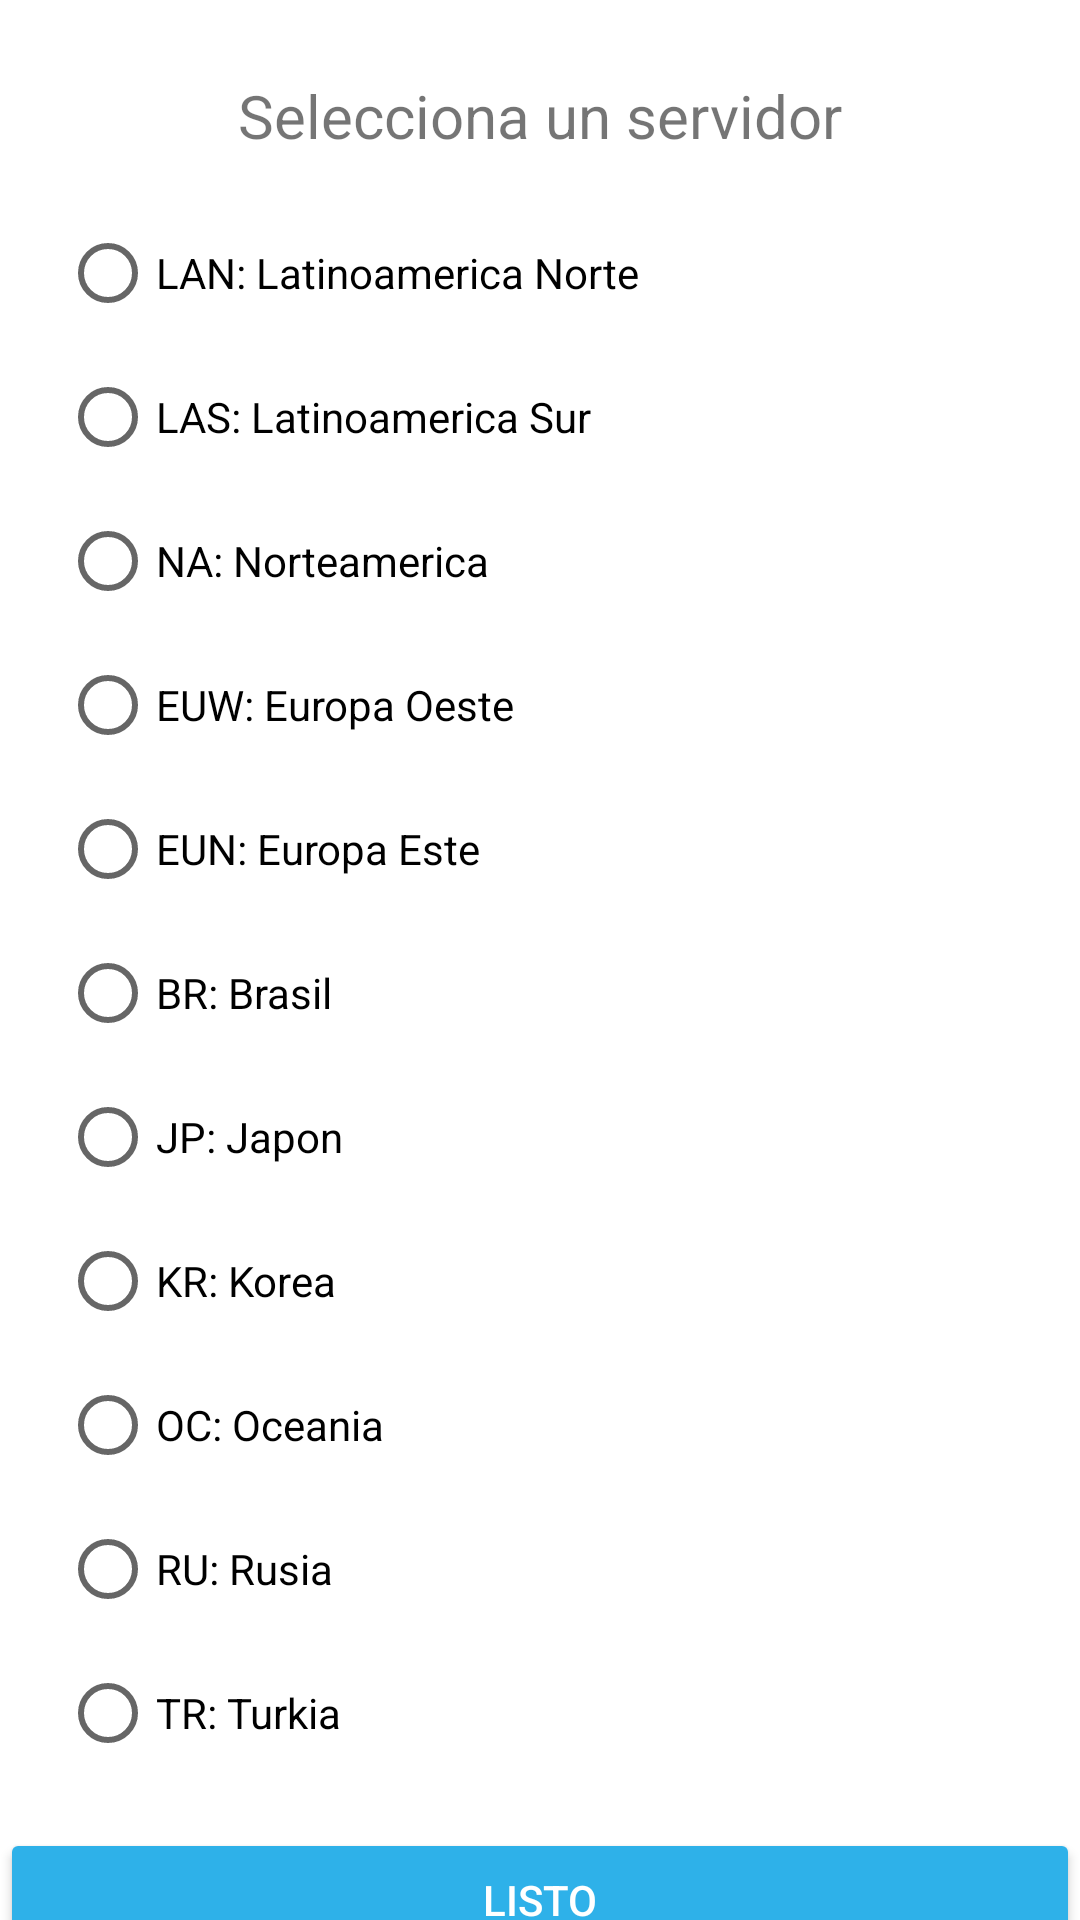

Layout XML and referenced resources for this Android screen:
<!-- AndroidManifest.xml: application theme Theme.Summoners -->
<!-- res/layout/fragment_dialog_servers.xml -->
<?xml version="1.0" encoding="utf-8"?>
<androidx.constraintlayout.widget.ConstraintLayout xmlns:android="http://schemas.android.com/apk/res/android"
    android:layout_width="match_parent"
    android:layout_height="wrap_content"
    xmlns:app="http://schemas.android.com/apk/res-auto">

    <TextView
        android:id="@+id/lblTitulo"
        android:layout_width="wrap_content"
        android:layout_height="wrap_content"
        android:text="Selecciona un servidor"
        android:textSize="20sp"
        android:layout_marginTop="25dp"
        app:layout_constraintTop_toTopOf="parent"
        app:layout_constraintStart_toStartOf="parent"
        app:layout_constraintEnd_toEndOf="parent" />

    <RadioGroup
        android:id="@+id/serverRadioGroup"
        android:layout_width="match_parent"
        android:layout_height="wrap_content"
        android:layout_marginTop="15dp"
        android:layout_marginStart="20dp"
        android:layout_marginEnd="20dp"
        app:layout_constraintTop_toBottomOf="@+id/lblTitulo"
        app:layout_constraintStart_toStartOf="parent"
        app:layout_constraintEnd_toEndOf="parent">

        <RadioButton
            android:id="@+id/rbnLan"
            android:layout_width="match_parent"
            android:layout_height="wrap_content"
            android:text="LAN: Latinoamerica Norte" />

        <RadioButton
            android:id="@+id/rbnLas"
            android:layout_width="match_parent"
            android:layout_height="wrap_content"
            android:text="LAS: Latinoamerica Sur" />

        <RadioButton
            android:id="@+id/rbnNa"
            android:layout_width="match_parent"
            android:layout_height="wrap_content"
            android:text="NA: Norteamerica" />

        <RadioButton
            android:id="@+id/rbnEuw"
            android:layout_width="match_parent"
            android:layout_height="wrap_content"
            android:text="EUW: Europa Oeste" />

        <RadioButton
            android:id="@+id/rbnEun"
            android:layout_width="match_parent"
            android:layout_height="wrap_content"
            android:text="EUN: Europa Este" />

        <RadioButton
            android:id="@+id/rbnBr"
            android:layout_width="match_parent"
            android:layout_height="wrap_content"
            android:text="BR: Brasil" />

        <RadioButton
            android:id="@+id/rbnJp"
            android:layout_width="match_parent"
            android:layout_height="wrap_content"
            android:text="JP: Japon" />

        <RadioButton
            android:id="@+id/rbnKr"
            android:layout_width="match_parent"
            android:layout_height="wrap_content"
            android:text="KR: Korea" />

        <RadioButton
            android:id="@+id/rbnOc"
            android:layout_width="match_parent"
            android:layout_height="wrap_content"
            android:text="OC: Oceania" />

        <RadioButton
            android:id="@+id/rbnRu"
            android:layout_width="match_parent"
            android:layout_height="wrap_content"
            android:text="RU: Rusia" />

        <RadioButton
            android:id="@+id/rbnTr"
            android:layout_width="match_parent"
            android:layout_height="wrap_content"
            android:text="TR: Turkia" />

    </RadioGroup>

    <androidx.constraintlayout.widget.Guideline
        android:id="@+id/guideline3"
        android:layout_width="wrap_content"
        android:layout_height="wrap_content"
        android:orientation="horizontal"
        app:layout_constraintGuide_begin="613dp" />

    <Button
        android:id="@+id/submitButton"
        android:layout_width="0dp"
        android:layout_height="wrap_content"
        android:layout_marginTop="20dp"
        android:layout_marginBottom="-5dp"
        android:text="Listo"
        android:textColor="@color/white"
        android:backgroundTint="@color/azul"
        app:layout_goneMarginTop="-4dp"
        app:layout_constraintBottom_toBottomOf="parent"
        app:layout_constraintEnd_toEndOf="parent"
        app:layout_constraintHorizontal_bias="0.0"
        app:layout_constraintStart_toStartOf="parent"
        app:layout_constraintTop_toTopOf="@+id/guideline3"
        app:layout_constraintVertical_bias="0.0" />

</androidx.constraintlayout.widget.ConstraintLayout>
<!-- resources referenced by this layout -->
<resources>
  <color name="azul">#2EB1E9</color>
  <color name="white">#FFFFFFFF</color>
  <style name="Theme.Summoners" parent="Theme.MaterialComponents.DayNight.NoActionBar">
          
          <item name="colorPrimary">@color/purple_500</item>
          <item name="colorPrimaryVariant">@color/purple_700</item>
          <item name="colorOnPrimary">@color/white</item>
          
          <item name="colorSecondary">@color/teal_200</item>
          <item name="colorSecondaryVariant">@color/teal_700</item>
          <item name="colorOnSecondary">@color/black</item>
          
          <item name="android:statusBarColor" tools:targetApi="l">@color/black</item>
          
      </style>
  <color name="purple_500">#FF6200EE</color>
  <color name="purple_700">#FF3700B3</color>
  <color name="teal_200">#FF03DAC5</color>
  <color name="teal_700">#FF018786</color>
  <color name="black">#FF000000</color>
</resources>
